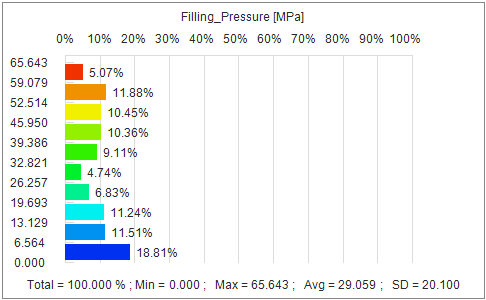

Data behind this chart, as committed beside it:
File= Filling_Pressure.csv
Min = 0.000e+00
Max = 6.564e+01
Avg = 2.906e+01
SD = 2.010e+01
[Distribution]
Group Count= 10
Group, From, To, Center, Count, Volume Ratio(%)
1, 0.000e+00, 6.564e+00, 3.282e+00, 699664, 1.881e+01
2, 6.564e+00, 1.313e+01, 9.846e+00, 419512, 1.151e+01
3, 1.313e+01, 1.969e+01, 1.641e+01, 407355, 1.124e+01
4, 1.969e+01, 2.626e+01, 2.298e+01, 252793, 6.834e+00
5, 2.626e+01, 3.282e+01, 2.954e+01, 176557, 4.738e+00
6, 3.282e+01, 3.939e+01, 3.610e+01, 333673, 9.110e+00
7, 3.939e+01, 4.595e+01, 4.267e+01, 376394, 1.036e+01
8, 4.595e+01, 5.251e+01, 4.923e+01, 383140, 1.045e+01
9, 5.251e+01, 5.908e+01, 5.580e+01, 442190, 1.188e+01
10, 5.908e+01, 6.564e+01, 6.236e+01, 194214, 5.072e+00
